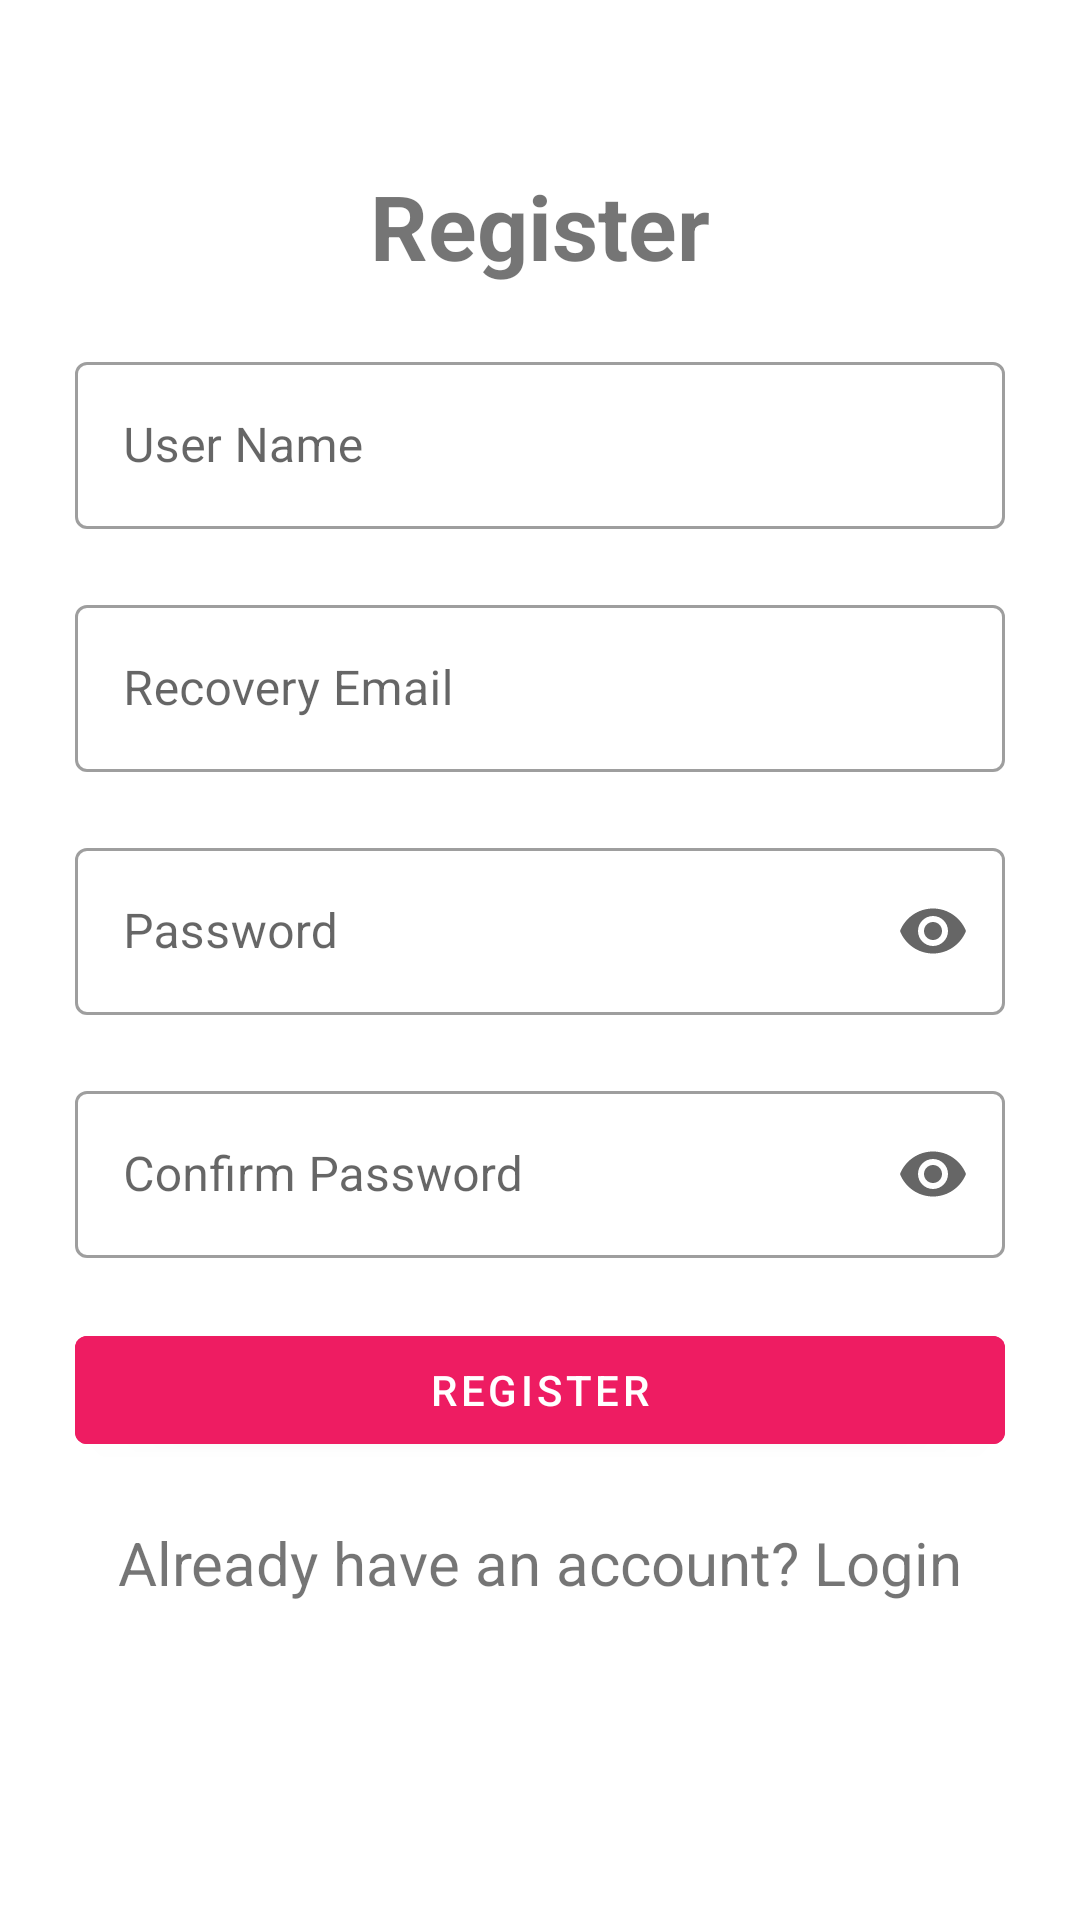

Produce the Android XML layout that renders to this screen, including the resource entries it uses.
<!-- AndroidManifest.xml: application theme Theme.FoodPanda -->
<!-- res/layout/activity_register.xml -->
<?xml version="1.0" encoding="utf-8"?>
<ScrollView
xmlns:android="http://schemas.android.com/apk/res/android"
xmlns:app="http://schemas.android.com/apk/res-auto"
xmlns:tools="http://schemas.android.com/tools"
android:layout_width="match_parent"
android:layout_gravity="center"
android:layout_height="match_parent"
tools:context=".RegisterActivity">

<androidx.constraintlayout.widget.ConstraintLayout
    android:layout_width="match_parent"
    android:layout_height="wrap_content"
    android:padding="25dp">

    <TextView
        android:id="@+id/registerText"
        android:layout_width="wrap_content"
        android:layout_height="wrap_content"
        android:text="Register"
        android:textSize="30sp"
        android:textStyle="bold"
        app:layout_constraintTop_toTopOf="parent"
        app:layout_constraintLeft_toLeftOf="parent"
        app:layout_constraintRight_toRightOf="parent"
        android:layout_marginTop="30dp"/>

    <com.google.android.material.textfield.TextInputLayout
        android:id="@+id/usernameLayout"
        android:layout_width="match_parent"
        android:layout_height="wrap_content"
        app:layout_constraintTop_toBottomOf="@id/registerText"
        android:layout_marginTop="20dp"
        style="@style/Widget.MaterialComponents.TextInputLayout.OutlinedBox">

        <com.google.android.material.textfield.TextInputEditText
            android:id="@+id/username"
            android:layout_width="match_parent"
            android:layout_height="wrap_content"
            android:hint="User Name"/>
    </com.google.android.material.textfield.TextInputLayout>

    <com.google.android.material.textfield.TextInputLayout
        android:id="@+id/emailLayout"
        android:layout_width="match_parent"
        android:layout_height="wrap_content"
        app:layout_constraintTop_toBottomOf="@id/usernameLayout"
        android:layout_marginTop="20dp"
        style="@style/Widget.MaterialComponents.TextInputLayout.OutlinedBox">

        <com.google.android.material.textfield.TextInputEditText
            android:id="@+id/email"
            android:layout_width="match_parent"
            android:layout_height="wrap_content"
            android:inputType="textEmailAddress"
            android:hint="Recovery Email"/>
    </com.google.android.material.textfield.TextInputLayout>





    <com.google.android.material.textfield.TextInputLayout
        android:id="@+id/passwordLayout"
        android:layout_width="match_parent"
        android:layout_height="wrap_content"
        app:layout_constraintTop_toBottomOf="@id/emailLayout"
        android:layout_marginTop="20dp"

        app:endIconMode="password_toggle"
        style="@style/Widget.MaterialComponents.TextInputLayout.OutlinedBox">

        <com.google.android.material.textfield.TextInputEditText
            android:id="@+id/password"
            android:layout_width="match_parent"

            android:layout_height="wrap_content"
            android:hint="Password"
            android:inputType="textPassword"/>
    </com.google.android.material.textfield.TextInputLayout>

    <com.google.android.material.textfield.TextInputLayout
        android:id="@+id/repasswordLayout"
        android:layout_width="match_parent"
        android:layout_height="wrap_content"
        app:layout_constraintTop_toBottomOf="@id/passwordLayout"
        android:layout_marginTop="20dp"
        app:endIconMode="password_toggle"
        style="@style/Widget.MaterialComponents.TextInputLayout.OutlinedBox">

        <com.google.android.material.textfield.TextInputEditText
            android:id="@+id/repassword"
            android:layout_width="match_parent"
            android:layout_height="wrap_content"

            android:hint="Confirm Password"
            android:inputType="textPassword"/>
    </com.google.android.material.textfield.TextInputLayout>

    <com.google.android.material.button.MaterialButton
        android:id="@+id/btnsignup"
        android:layout_width="match_parent"
        android:layout_height="wrap_content"
        android:text="Register"
        android:backgroundTint="@color/pink"


        app:layout_constraintTop_toBottomOf="@id/repasswordLayout"
        android:layout_marginTop="20dp"/>

    <TextView
        android:id="@+id/btnsignin"
        android:layout_width="wrap_content"
        android:layout_height="wrap_content"
        android:layout_marginTop="20dp"
        android:text="Already have an account? Login"
        android:textSize="20sp"

        app:layout_constraintTop_toBottomOf="@id/btnsignup"
        app:layout_constraintLeft_toLeftOf="parent"
        app:layout_constraintRight_toRightOf="parent"/>

</androidx.constraintlayout.widget.ConstraintLayout>
</ScrollView>
<!-- resources referenced by this layout -->
<resources>
  <color name="pink">#EE1C62</color>
  <style name="Theme.FoodPanda" parent="Theme.MaterialComponents.DayNight.DarkActionBar">
          
          <item name="colorPrimary">#EE1C62</item>
          <item name="colorPrimaryVariant">#B0003A</item>
          <item name="colorOnPrimary">#FFFFFF</item>
  
          
          <item name="colorSecondary">#EE1C62</item>
          <item name="colorSecondaryVariant">#B0003A</item>
          <item name="colorOnSecondary">#000000</item>
  
          
          <item name="android:statusBarColor" tools:targetApi="l">?attr/colorPrimaryVariant</item>
  
          
      </style>
</resources>
